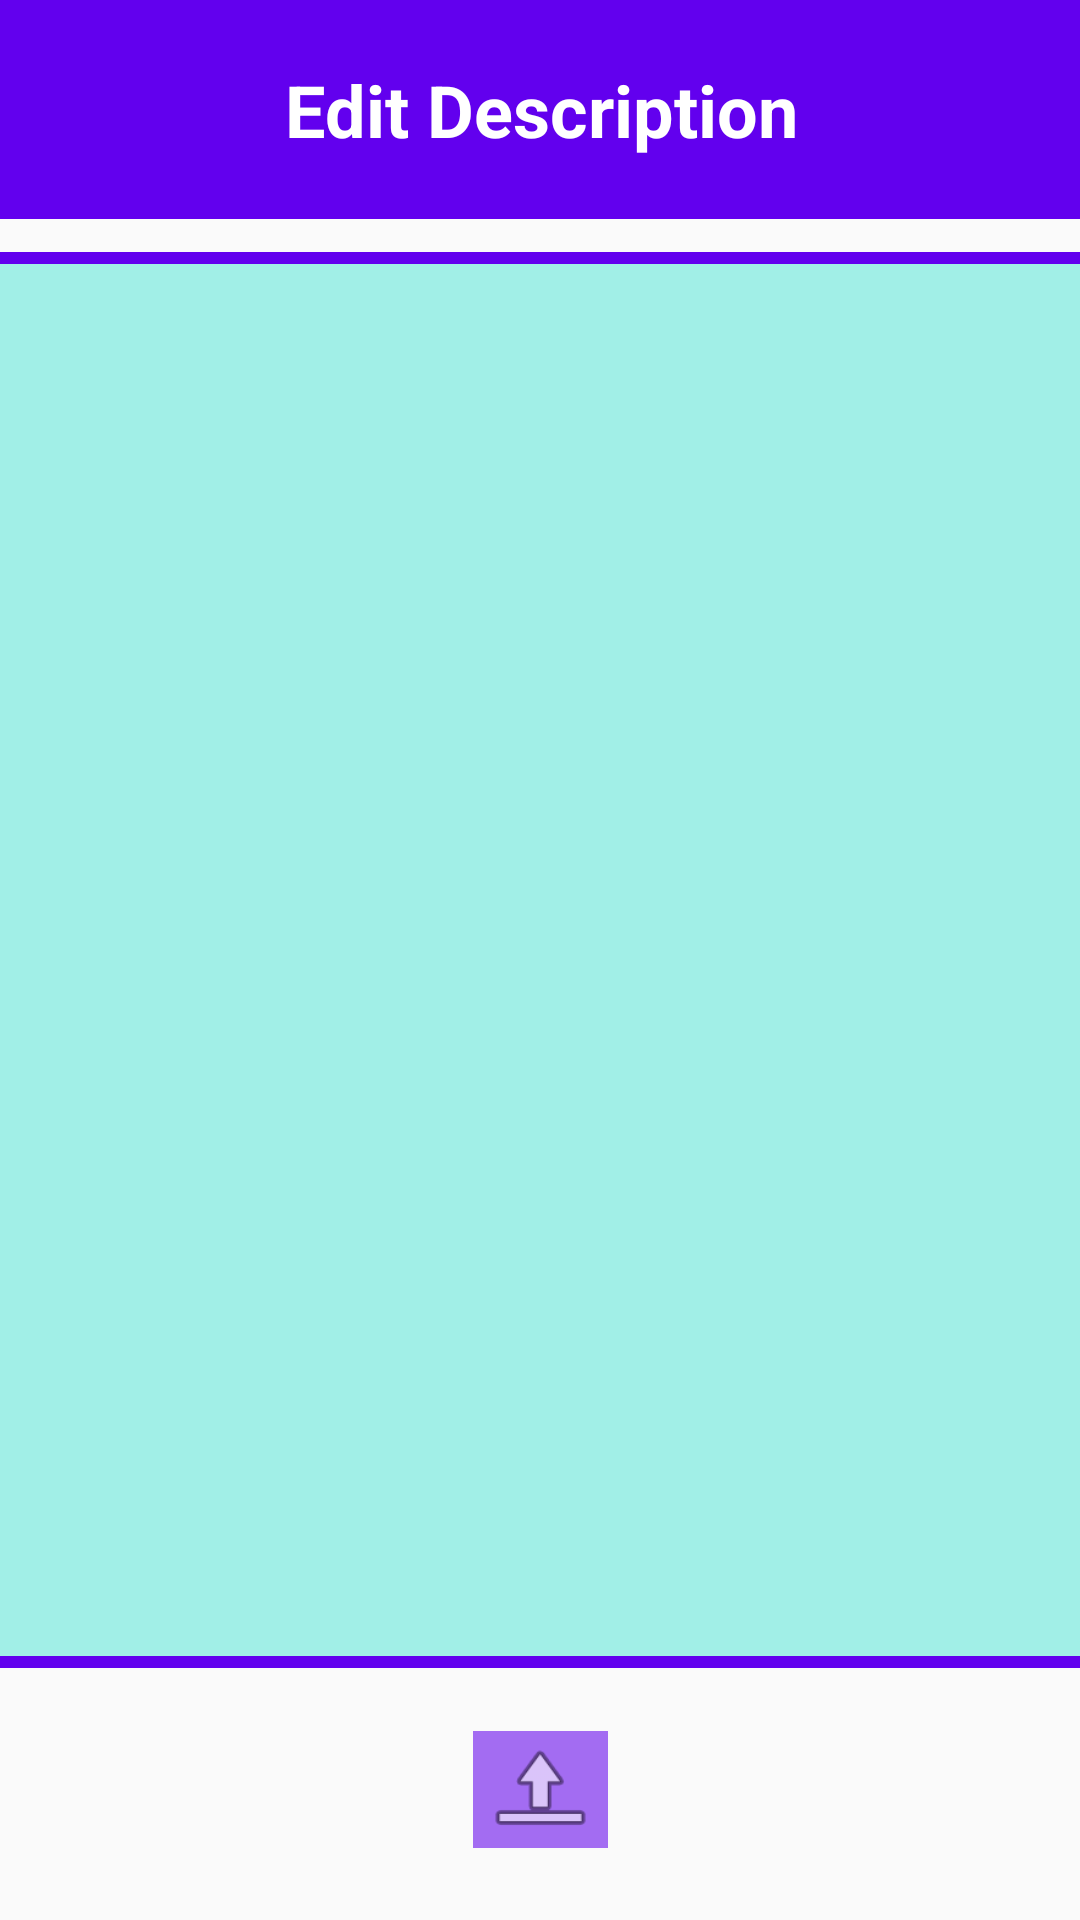

Android layout source for this screen:
<!-- AndroidManifest.xml: application theme AppTheme -->
<!-- res/layout/activity_edit_description.xml -->
<?xml version="1.0" encoding="utf-8"?>
<androidx.constraintlayout.widget.ConstraintLayout xmlns:android="http://schemas.android.com/apk/res/android"
    xmlns:app="http://schemas.android.com/apk/res-auto"
    xmlns:tools="http://schemas.android.com/tools"
    android:layout_width="match_parent"
    android:layout_height="match_parent"
    tools:context=".edit_description">

    <EditText
        android:id="@+id/edit_description_txt"
        android:layout_width="387dp"
        android:layout_height="472dp"
        android:background="@drawable/edit_description_plaintext_border"
        android:ems="10"
        android:gravity="right|top"
        android:hapticFeedbackEnabled="false"
        android:inputType="textPersonName"
        android:textColorHighlight="#5203DAC5"
        android:textColorLink="@color/colorAccent"
        android:textSize="24sp"
        app:layout_constraintBottom_toBottomOf="parent"
        app:layout_constraintEnd_toEndOf="parent"
        app:layout_constraintStart_toStartOf="parent"
        app:layout_constraintTop_toTopOf="parent" />

    <TextView
        android:id="@+id/TitleDescriptionEditor"
        android:layout_width="431dp"
        android:layout_height="73dp"
        android:background="@color/colorPrimary"
        android:gravity="center_horizontal|center_vertical"
        android:text="Edit Description"
        android:textColor="#FFFFFF"
        android:textSize="24sp"
        android:textStyle="bold"
        app:layout_constraintBottom_toTopOf="@+id/edit_description_txt"
        app:layout_constraintEnd_toEndOf="parent"
        app:layout_constraintStart_toStartOf="parent"
        app:layout_constraintTop_toTopOf="parent"
        app:layout_constraintVertical_bias="0.0" />

    <ImageButton
        android:id="@+id/save_description_btn"
        android:layout_width="45dp"
        android:layout_height="39dp"
        android:background="#906200EE"
        android:scaleType="fitCenter"
        app:layout_constraintBottom_toBottomOf="parent"
        app:layout_constraintEnd_toEndOf="parent"
        app:layout_constraintStart_toStartOf="parent"
        app:layout_constraintTop_toBottomOf="@+id/edit_description_txt"
        app:layout_constraintVertical_bias="0.466"
        app:srcCompat="@android:drawable/ic_menu_upload" />
</androidx.constraintlayout.widget.ConstraintLayout>
<!-- resources referenced by this layout -->
<resources>
  <!-- drawable edit_description_plaintext_border (drawable) -->
  <?xml version="1.0" encoding="utf-8"?>
  <shape xmlns:android="http://schemas.android.com/apk/res/android"
      android:shape="rectangle">
      <solid android:color="#5C03DAC5" />
      <stroke
          android:color="@color/colorPrimary"
          android:width="4dp"
          android:background="@color/colorPrimary"/>
  
  </shape>
  <style name="AppTheme" parent="Theme.AppCompat.Light.NoActionBar">
          
          <item name="colorPrimary">@color/colorPrimary</item>
          <item name="colorPrimaryDark">@color/colorPrimaryDark</item>
          <item name="colorAccent">@color/colorAccent</item>
      </style>
  <!-- not gathered from this repository: default colours our renderer supplied (Android Studio template values) -->
  <color name="colorPrimary">#FF6200EE</color>
  <color name="colorPrimaryDark">#FF3700B3</color>
  <color name="colorAccent">#FF03DAC5</color>
</resources>
